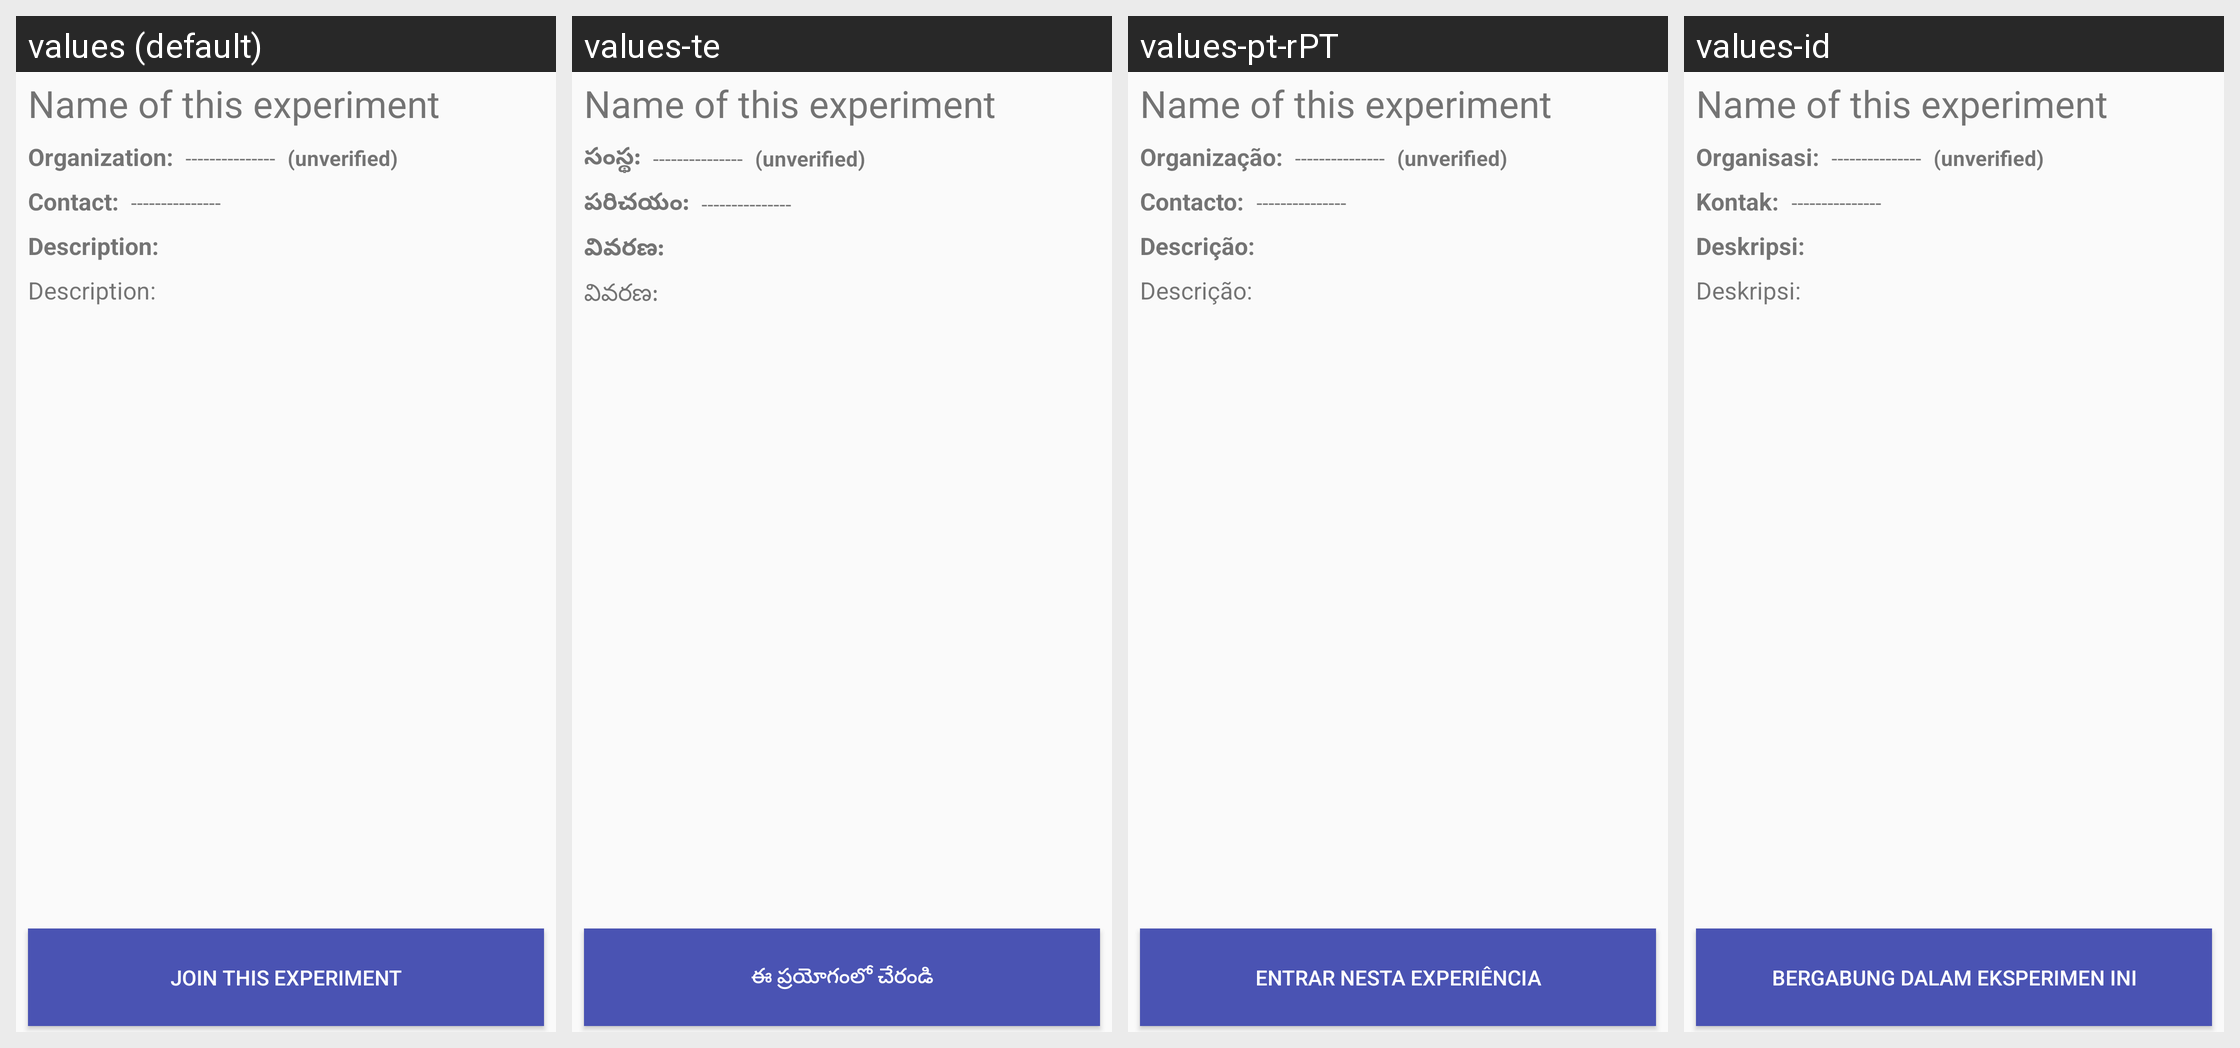

The same Android screen rendered under several of its app's locales, left to right. List the strings drawn on it with the default value and each locale's translation.
Android screen res/layout/experiment_detail.xml rendered under 4 locales, left to right: values (default), values-te, values-pt-rPT, values-id. Device: Nexus 5 (rendered at 1080×1920; each locale shown at half size, 540×960, under a caption strip naming it); theme AppTheme.
Other locales in the repository, not shown: values-bn, values-el, values-fi, values-gu, values-hi, values-ja, values-kn, values-mr, values-pt, values-ta, values-tr.
Strings drawn on this screen, with the default value and each locale's value (text and hints the layout hard-codes, and strings that could not be matched under every locale, appear in the picture but are not listed):

organization
  values: Organization:
  values-te: సంస్థ:
  values-pt-rPT: Organização:
  values-id: Organisasi:

contact_
  values: Contact:
  values-te: పరిచయం:
  values-pt-rPT: Contacto:
  values-id: Kontak:

description
  values: Description:
  values-te: వివరణ:
  values-pt-rPT: Descrição:
  values-id: Deskripsi:
